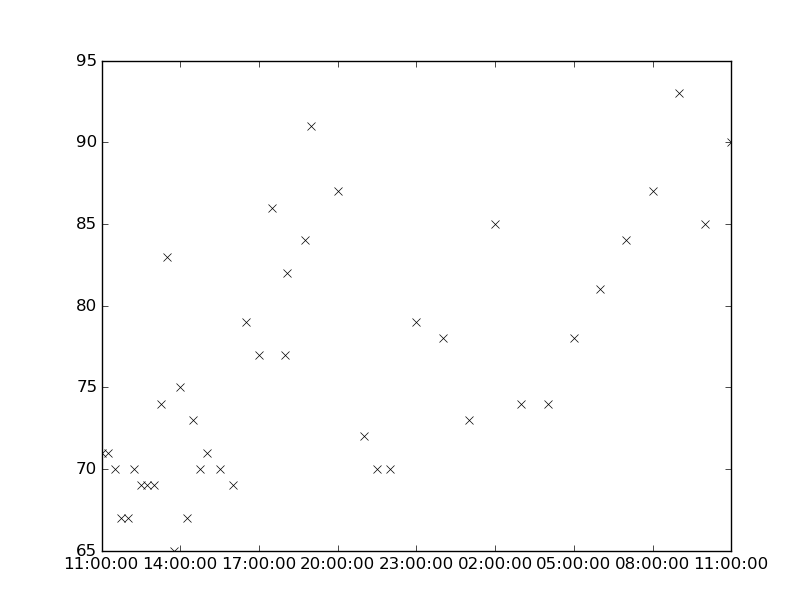

The file beside this chart, header and first rows:
values, datetimes
69.0, 2186-11-21T16:00:00
79.0, 2186-11-21T16:30:00
77.0, 2186-11-21T17:00:00
86.0, 2186-11-21T17:30:00
91.0, 2186-11-21T19:00:00
87.0, 2186-11-21T20:00:00
70.0, 2186-11-21T21:30:00
70.0, 2186-11-21T22:00:00
79.0, 2186-11-21T23:00:00
78.0, 2186-11-22T00:00:00
73.0, 2186-11-22T01:00:00
85.0, 2186-11-22T02:00:00
74.0, 2186-11-22T03:00:00
82.0, 2186-11-21T18:05:00
84.0, 2186-11-21T18:45:00
72.0, 2186-11-21T21:00:00
74.0, 2186-11-22T04:00:00
78.0, 2186-11-22T05:00:00
69.0, 2186-11-21T12:45:00
69.0, 2186-11-21T13:00:00
81.0, 2186-11-22T06:00:00
84.0, 2186-11-22T07:00:00
87.0, 2186-11-22T08:00:00
75.0, 2186-11-21T14:00:00
70.0, 2186-11-21T15:30:00
93.0, 2186-11-22T09:00:00
67.0, 2186-11-21T14:15:00
73.0, 2186-11-21T14:30:00
70.0, 2186-11-21T14:45:00
85.0, 2186-11-22T10:00:00
71.0, 2186-11-21T15:00:00
77.0, 2186-11-21T18:00:00
90.0, 2186-11-22T11:00:00
71.0, 2186-11-21T11:00:00
71.0, 2186-11-21T11:15:00
70.0, 2186-11-21T11:30:00
67.0, 2186-11-21T11:45:00
67.0, 2186-11-21T12:00:00
70.0, 2186-11-21T12:15:00
69.0, 2186-11-21T12:30:00
74.0, 2186-11-21T13:15:00
83.0, 2186-11-21T13:30:00
65.0, 2186-11-21T13:45:00
